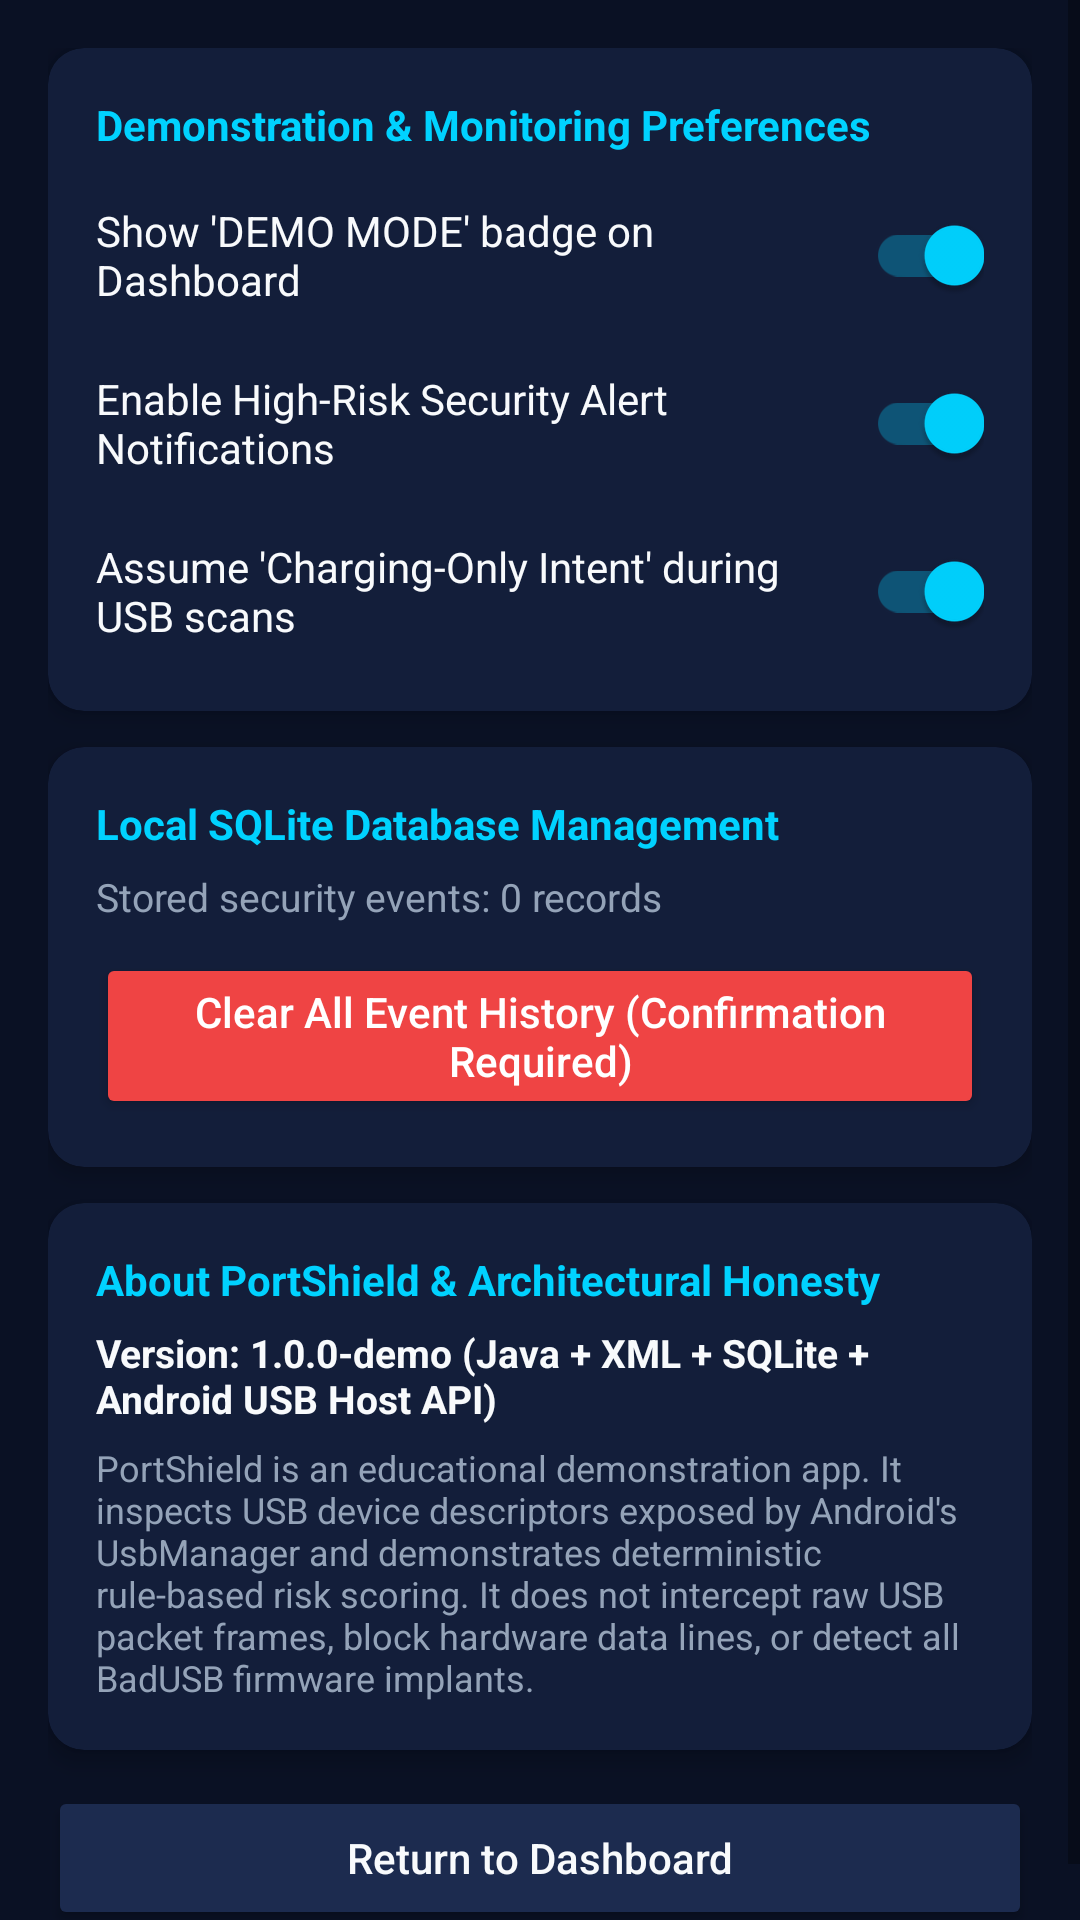

Reconstruct the res/layout file that produces this screen, plus the resources it refers to.
<!-- AndroidManifest.xml: application theme Theme.PortShield -->
<!-- res/layout/activity_settings.xml -->
<?xml version="1.0" encoding="utf-8"?>
<ScrollView xmlns:android="http://schemas.android.com/apk/res/android"
    xmlns:app="http://schemas.android.com/apk/res-auto"
    android:layout_width="match_parent"
    android:layout_height="match_parent"
    android:background="@color/bg_navy_primary"
    android:fillViewport="true">

    <LinearLayout
        android:layout_width="match_parent"
        android:layout_height="wrap_content"
        android:orientation="vertical"
        android:padding="@dimen/screen_padding">

        
        <androidx.cardview.widget.CardView
            android:layout_width="match_parent"
            android:layout_height="wrap_content"
            android:layout_marginBottom="@dimen/card_margin_bottom"
            app:cardBackgroundColor="@color/bg_navy_card"
            app:cardCornerRadius="@dimen/card_corner_radius"
            app:cardElevation="4dp">

            <LinearLayout
                android:layout_width="match_parent"
                android:layout_height="wrap_content"
                android:orientation="vertical"
                android:padding="@dimen/card_padding">

                <TextView
                    android:layout_width="wrap_content"
                    android:layout_height="wrap_content"
                    android:text="Demonstration &amp; Monitoring Preferences"
                    android:textColor="@color/accent_cyan"
                    android:textSize="14sp"
                    android:textStyle="bold" />

                <androidx.appcompat.widget.SwitchCompat
                    android:id="@+id/switchDemoIndicator"
                    android:layout_width="match_parent"
                    android:layout_height="wrap_content"
                    android:layout_marginTop="10dp"
                    android:checked="true"
                    android:text="Show 'DEMO MODE' badge on Dashboard"
                    android:textColor="@color/text_primary"
                    android:textSize="14sp" />

                <androidx.appcompat.widget.SwitchCompat
                    android:id="@+id/switchNotifications"
                    android:layout_width="match_parent"
                    android:layout_height="wrap_content"
                    android:layout_marginTop="8dp"
                    android:checked="true"
                    android:text="Enable High-Risk Security Alert Notifications"
                    android:textColor="@color/text_primary"
                    android:textSize="14sp" />

                <androidx.appcompat.widget.SwitchCompat
                    android:id="@+id/switchChargingOnlyIntent"
                    android:layout_width="match_parent"
                    android:layout_height="wrap_content"
                    android:layout_marginTop="8dp"
                    android:checked="true"
                    android:text="Assume 'Charging-Only Intent' during USB scans"
                    android:textColor="@color/text_primary"
                    android:textSize="14sp" />
            </LinearLayout>
        </androidx.cardview.widget.CardView>

        
        <androidx.cardview.widget.CardView
            android:layout_width="match_parent"
            android:layout_height="wrap_content"
            android:layout_marginBottom="@dimen/card_margin_bottom"
            app:cardBackgroundColor="@color/bg_navy_card"
            app:cardCornerRadius="@dimen/card_corner_radius"
            app:cardElevation="4dp">

            <LinearLayout
                android:layout_width="match_parent"
                android:layout_height="wrap_content"
                android:orientation="vertical"
                android:padding="@dimen/card_padding">

                <TextView
                    android:layout_width="wrap_content"
                    android:layout_height="wrap_content"
                    android:text="Local SQLite Database Management"
                    android:textColor="@color/accent_cyan"
                    android:textSize="14sp"
                    android:textStyle="bold" />

                <TextView
                    android:id="@+id/tvDbRecordCount"
                    android:layout_width="match_parent"
                    android:layout_height="wrap_content"
                    android:layout_marginTop="6dp"
                    android:text="Stored security events: 0 records"
                    android:textColor="@color/text_secondary"
                    android:textSize="13sp" />

                <Button
                    android:id="@+id/btnClearAllHistory"
                    android:layout_width="match_parent"
                    android:layout_height="wrap_content"
                    android:layout_marginTop="10dp"
                    android:backgroundTint="@color/risk_critical_red"
                    android:text="Clear All Event History (Confirmation Required)"
                    android:textAllCaps="false"
                    android:textColor="@color/white" />
            </LinearLayout>
        </androidx.cardview.widget.CardView>

        
        <androidx.cardview.widget.CardView
            android:layout_width="match_parent"
            android:layout_height="wrap_content"
            android:layout_marginBottom="@dimen/card_margin_bottom"
            app:cardBackgroundColor="@color/bg_navy_card"
            app:cardCornerRadius="@dimen/card_corner_radius"
            app:cardElevation="4dp">

            <LinearLayout
                android:layout_width="match_parent"
                android:layout_height="wrap_content"
                android:orientation="vertical"
                android:padding="@dimen/card_padding">

                <TextView
                    android:layout_width="wrap_content"
                    android:layout_height="wrap_content"
                    android:text="About PortShield &amp; Architectural Honesty"
                    android:textColor="@color/accent_cyan"
                    android:textSize="14sp"
                    android:textStyle="bold" />

                <TextView
                    android:id="@+id/tvAboutVersion"
                    android:layout_width="match_parent"
                    android:layout_height="wrap_content"
                    android:layout_marginTop="6dp"
                    android:text="Version: 1.0.0-demo (Java + XML + SQLite + Android USB Host API)"
                    android:textColor="@color/text_primary"
                    android:textSize="13sp"
                    android:textStyle="bold" />

                <TextView
                    android:layout_width="match_parent"
                    android:layout_height="wrap_content"
                    android:layout_marginTop="6dp"
                    android:text="PortShield is an educational demonstration app. It inspects USB device descriptors exposed by Android's UsbManager and demonstrates deterministic rule-based risk scoring. It does not intercept raw USB packet frames, block hardware data lines, or detect all BadUSB firmware implants."
                    android:textColor="@color/text_secondary"
                    android:textSize="12sp" />
            </LinearLayout>
        </androidx.cardview.widget.CardView>

        <Button
            android:id="@+id/btnSettingsBack"
            android:layout_width="match_parent"
            android:layout_height="wrap_content"
            android:backgroundTint="@color/bg_navy_elevated"
            android:text="@string/btn_back_dashboard"
            android:textAllCaps="false"
            android:textColor="@color/text_primary" />

    </LinearLayout>
</ScrollView>
<!-- resources referenced by this layout -->
<resources>
  <color name="accent_cyan">#00D2FF</color>
  <color name="bg_navy_card">#131E3A</color>
  <color name="bg_navy_elevated">#1C2B4F</color>
  <color name="bg_navy_primary">#0A1124</color>
  <color name="risk_critical_red">#EF4444</color>
  <color name="text_primary">#F8FAFC</color>
  <color name="text_secondary">#94A3B8</color>
  <color name="white">#FFFFFF</color>
  <dimen name="card_corner_radius">12dp</dimen>
  <dimen name="card_margin_bottom">12dp</dimen>
  <dimen name="card_padding">16dp</dimen>
  <dimen name="screen_padding">16dp</dimen>
  <string name="btn_back_dashboard">Return to Dashboard</string>
  <style name="Theme.PortShield" parent="Theme.MaterialComponents.DayNight.DarkActionBar">
          <item name="colorPrimary">@color/bg_navy_card</item>
          <item name="colorPrimaryVariant">@color/bg_navy_primary</item>
          <item name="colorOnPrimary">@color/text_primary</item>
          <item name="colorSecondary">@color/accent_cyan</item>
          <item name="colorOnSecondary">@color/bg_navy_primary</item>
          <item name="android:windowBackground">@color/bg_navy_primary</item>
          <item name="android:statusBarColor">@color/bg_navy_primary</item>
          <item name="android:navigationBarColor">@color/bg_navy_primary</item>
      </style>
</resources>
